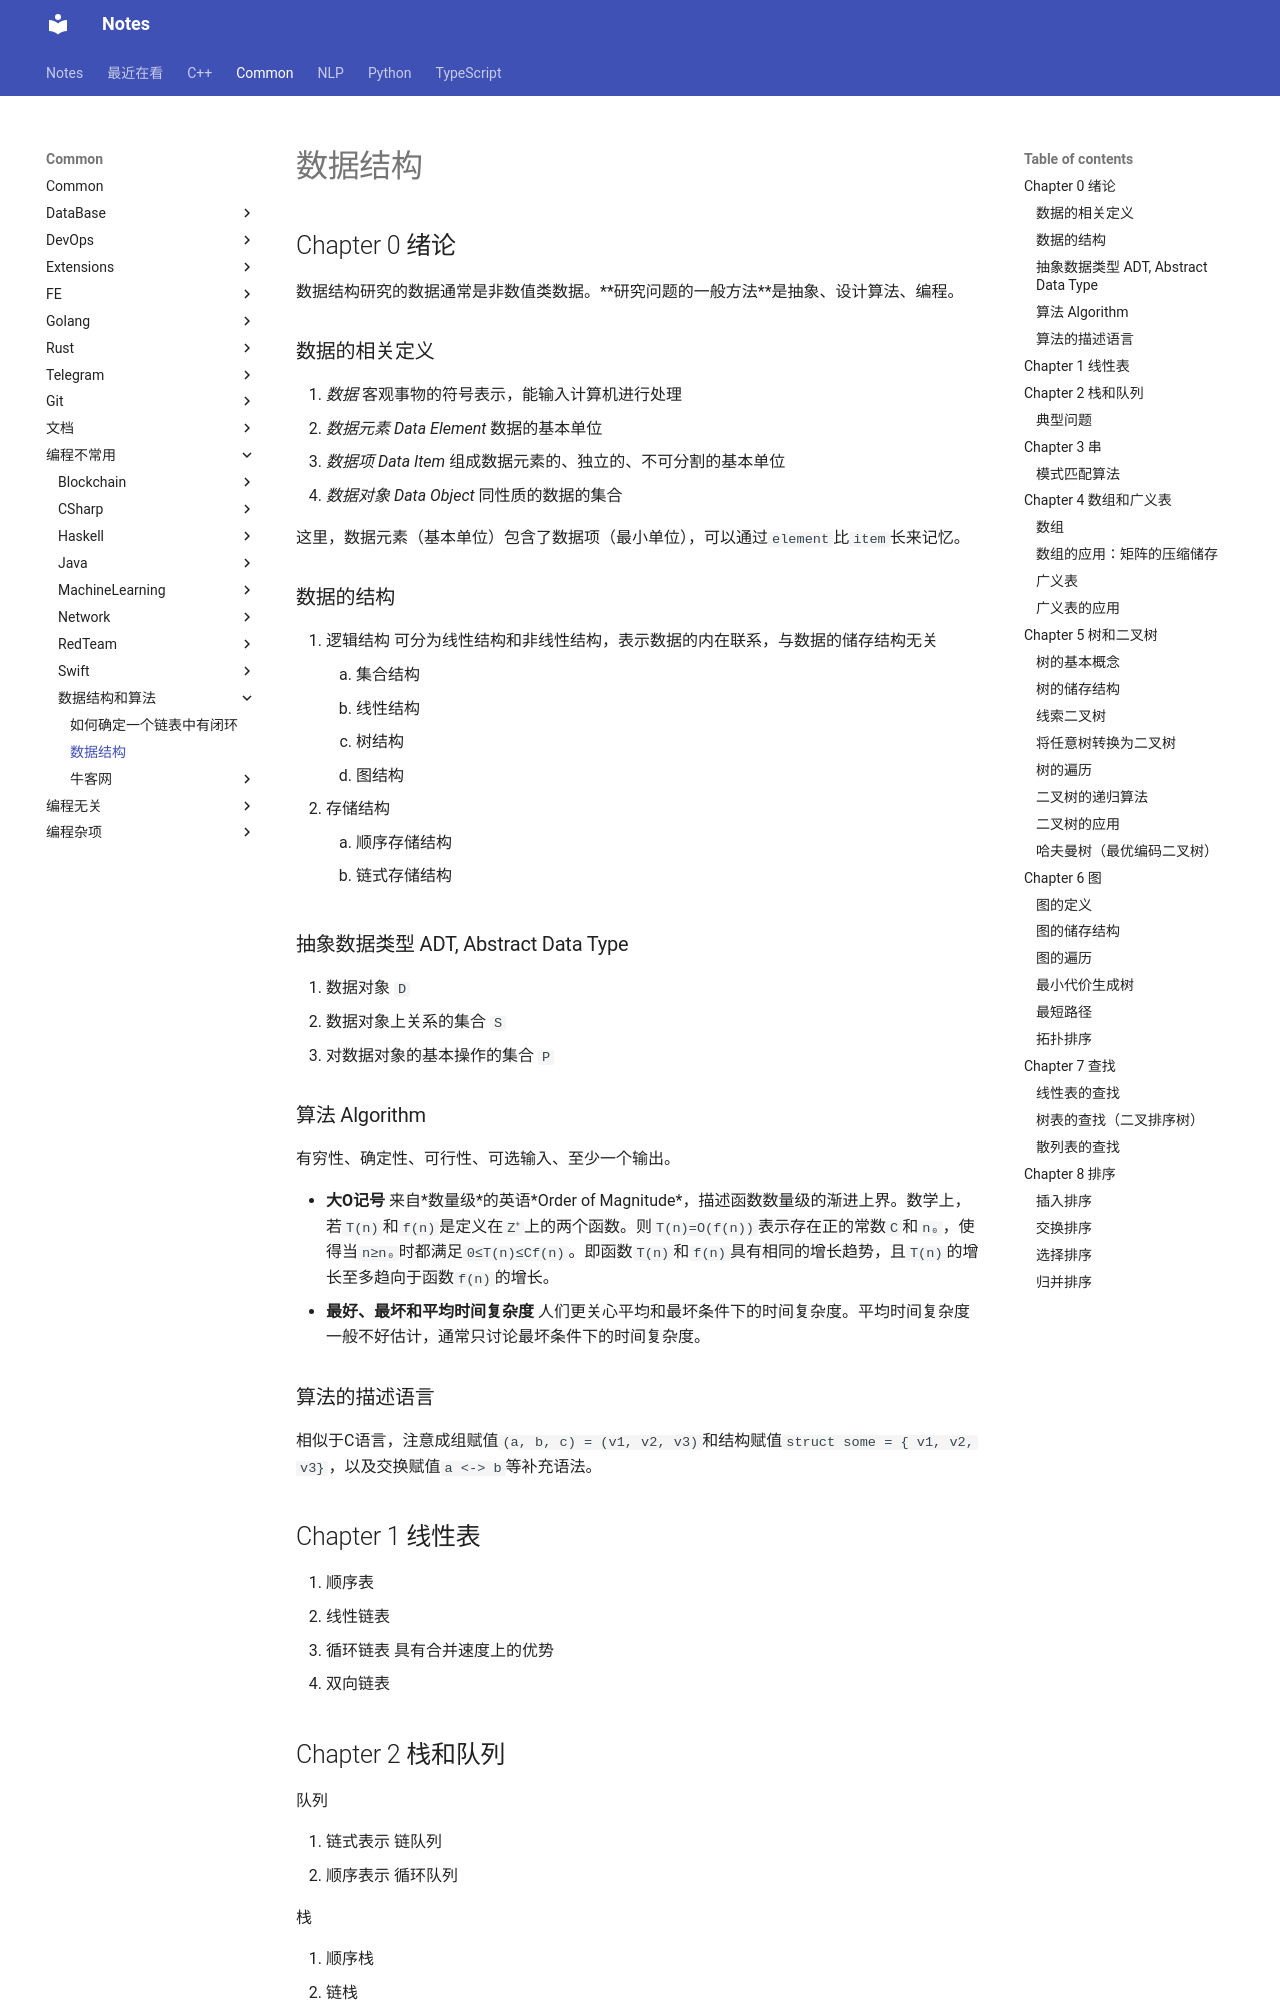

repository: sakurafisch/notebook · page: Common/编程不常用/数据结构和算法/数据结构/index.html · generator: mkdocs

# 数据结构

## Chapter 0 绪论

数据结构研究的数据通常是非数值类数据。**研究问题的一般方法**是抽象、设计算法、编程。  

### 数据的相关定义

1. *数据* 客观事物的符号表示，能输入计算机进行处理  
2. *数据元素* *Data Element* 数据的基本单位  
3. *数据项* *Data Item* 组成数据元素的、独立的、不可分割的基本单位  
4. *数据对象* *Data Object* 同性质的数据的集合  

这里，数据元素（基本单位）包含了数据项（最小单位），可以通过`element`比`item`长来记忆。  

### 数据的结构

1. 逻辑结构 可分为线性结构和非线性结构，表示数据的内在联系，与数据的储存结构无关  
    1. 集合结构  
    2. 线性结构  
    3. 树结构  
    4. 图结构  
2. 存储结构  
    1. 顺序存储结构  
    2. 链式存储结构  

### 抽象数据类型 ADT, Abstract Data Type

1. 数据对象 `D`  
2. 数据对象上关系的集合 `S`  
3. 对数据对象的基本操作的集合 `P`  

### 算法 Algorithm

有穷性、确定性、可行性、可选输入、至少一个输出。  

- **大O记号** 来自*数量级*的英语*Order of Magnitude*，描述函数数量级的渐进上界。数学上，若`T(n)`和`f(n)`是定义在`Z⁺`上的两个函数。则`T(n)=O(f(n))`表示存在正的常数`C`和`n₀`，使得当`n≥n₀`时都满足`0≤T(n)≤Cf(n)`。即函数`T(n)`和`f(n)`具有相同的增长趋势，且`T(n)`的增长至多趋向于函数`f(n)`的增长。  
- **最好、最坏和平均时间复杂度** 人们更关心平均和最坏条件下的时间复杂度。平均时间复杂度一般不好估计，通常只讨论最坏条件下的时间复杂度。  

### 算法的描述语言

相似于C语言，注意成组赋值`(a, b, c) = (v1, v2, v3)`和结构赋值`struct some = { v1, v2, v3}`，以及交换赋值`a <-> b`等补充语法。  

## Chapter 1 线性表

1. 顺序表  
2. 线性链表  
3. 循环链表 具有合并速度上的优势  
4. 双向链表  

## Chapter 2 栈和队列

队列

1. 链式表示 链队列  
2. 顺序表示 循环队列  

栈

1. 顺序栈  
2. 链栈  

### 典型问题

1. 带优先级的括号匹配  
2. 背包问题  
3. 表达式的计算  
    1. 后缀表达式  
    2. 前缀表达式  
    3. 中缀表达式
